Run: headless pygame with SDL's dummy video driver; simulated clock (each Clock.tick advances the game by its frame time, no real sleeping); random seed 0; keys injected as events and as key.get_pressed() state; no mouse input; restart key R tapped at the start of phases 3 and 4.
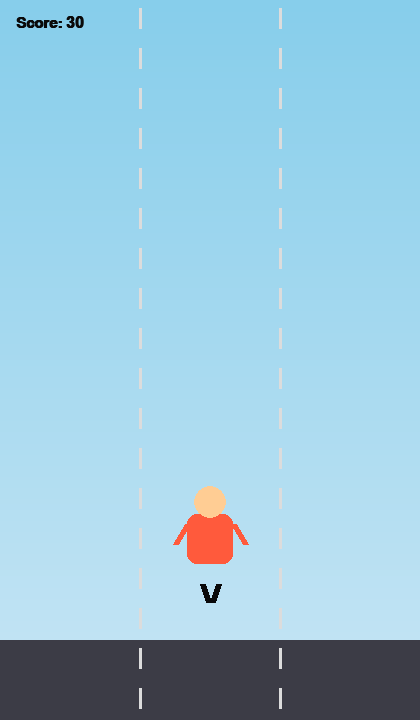
Frame 1 of 4 · flips 1–60 · no input
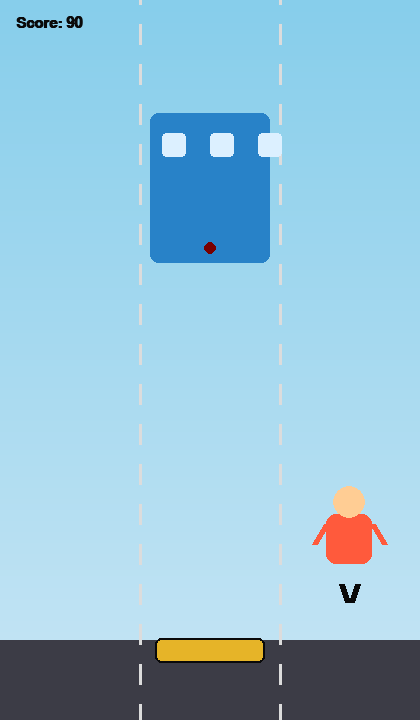
Frame 2 of 4 · flips 61–180 · tapped SPACE, RETURN · held RIGHT (→), D
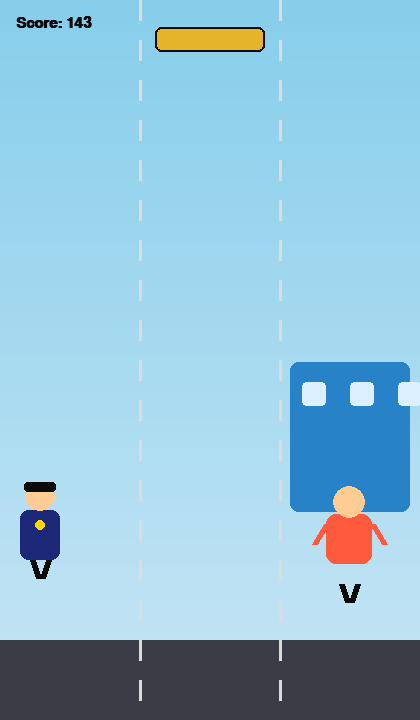
Frame 3 of 4 · flips 181–300 · tapped R · held DOWN (↓), S
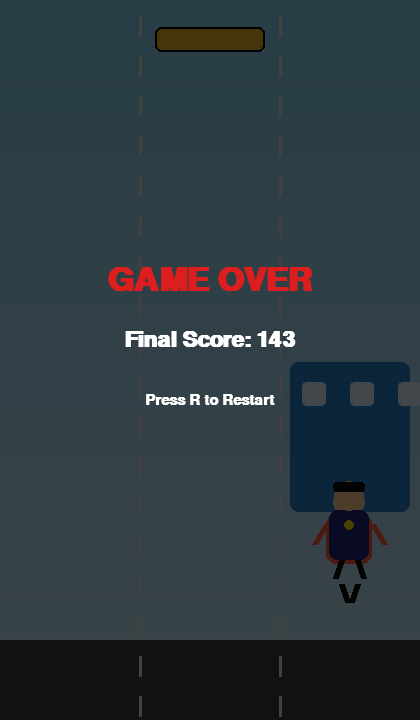
Frame 4 of 4 · flips 301–420 · tapped R · held LEFT (←), A, UP (↑), W

The pygame program that drew these frames:

"""
SUBWAY SURFERS STYLE ENDLESS RUNNER
------------------------------------
A complete single-file game made with Python + Pygame only.
No external images / sounds are used - everything is drawn using
Pygame shapes (rectangles, circles) and text.

Controls:
    LEFT ARROW / A   -> move to left lane
    RIGHT ARROW / D  -> move to right lane
    SPACE            -> jump (avoids low barriers)
    R                -> restart after Game Over

Run with:  python subway_runner.py
"""

import pygame
import random
import sys

# ------------------------------------------------------------
# BASIC SETUP
# ------------------------------------------------------------
pygame.init()

WIDTH, HEIGHT = 420, 720
screen = pygame.display.set_mode((WIDTH, HEIGHT))
pygame.display.set_caption("Endless Runner")
clock = pygame.time.Clock()
FPS = 60

# Fonts
font_small = pygame.font.SysFont("arial", 22, bold=True)
font_medium = pygame.font.SysFont("arial", 32, bold=True)
font_big = pygame.font.SysFont("arial", 48, bold=True)

# Colors
SKY_TOP = (135, 206, 235)
SKY_BOTTOM = (200, 230, 245)
GROUND_COLOR = (60, 60, 70)
LANE_LINE_COLOR = (220, 220, 220)
PLAYER_COLOR = (255, 90, 60)
PLAYER_SKIN = (255, 205, 148)
TRAIN_COLOR = (40, 130, 200)
TRAIN_WINDOW = (220, 240, 255)
BARRIER_COLOR = (230, 180, 40)
POLICE_COLOR = (30, 40, 120)
WHITE = (255, 255, 255)
BLACK = (10, 10, 10)
RED = (220, 30, 30)

# ------------------------------------------------------------
# LANE SETUP (3 lanes)
# ------------------------------------------------------------
LANE_COUNT = 3
LANE_WIDTH = WIDTH // LANE_COUNT
LANE_CENTERS = [LANE_WIDTH * i + LANE_WIDTH // 2 for i in range(LANE_COUNT)]

GROUND_Y = HEIGHT - 140      # where the player's feet stand
PLAYER_WIDTH = 46
PLAYER_HEIGHT = 70

# ------------------------------------------------------------
# GAME STATE VARIABLES (these get reset every time we restart)
# ------------------------------------------------------------
def reset_game():
    global player_lane, player_x, player_y, is_jumping, jump_velocity
    global obstacles, spawn_timer, spawn_interval, game_speed
    global score, game_state, catch_timer, police_x, bob_timer

    player_lane = 1                       # start in the middle lane
    player_x = LANE_CENTERS[player_lane]
    player_y = GROUND_Y
    is_jumping = False
    jump_velocity = 0

    obstacles = []          # each obstacle: {"lane", "y", "type"}
    spawn_timer = 0
    spawn_interval = 70     # frames between spawns (gets smaller = harder)
    game_speed = 6          # how fast obstacles move down the screen

    score = 0
    game_state = "PLAYING"  # PLAYING -> CAUGHT -> GAME_OVER
    catch_timer = 0
    police_x = -100
    bob_timer = 0


reset_game()

# ------------------------------------------------------------
# HELPER: draw a simple gradient sky background
# ------------------------------------------------------------
def draw_background():
    for i in range(HEIGHT):
        ratio = i / HEIGHT
        r = SKY_TOP[0] + (SKY_BOTTOM[0] - SKY_TOP[0]) * ratio
        g = SKY_TOP[1] + (SKY_BOTTOM[1] - SKY_TOP[1]) * ratio
        b = SKY_TOP[2] + (SKY_BOTTOM[2] - SKY_TOP[2]) * ratio
        pygame.draw.line(screen, (r, g, b), (0, i), (WIDTH, i))

    # ground
    pygame.draw.rect(screen, GROUND_COLOR, (0, GROUND_Y + 60, WIDTH, HEIGHT - GROUND_Y - 60))

    # lane divider lines (moving stripes give a sense of speed)
    stripe_offset = (pygame.time.get_ticks() // 20) % 40
    for lane_edge in range(1, LANE_COUNT):
        x = lane_edge * LANE_WIDTH
        for y in range(-40 + stripe_offset, HEIGHT, 40):
            pygame.draw.line(screen, LANE_LINE_COLOR, (x, y), (x, y + 20), 3)


# ------------------------------------------------------------
# PLAYER
# ------------------------------------------------------------
def update_player():
    global player_x, is_jumping, jump_velocity, player_y, bob_timer

    # smoothly slide towards the target lane (nice visual effect)
    target_x = LANE_CENTERS[player_lane]
    player_x += (target_x - player_x) * 0.25

    # jumping physics (simple arc)
    if is_jumping:
        player_y += jump_velocity
        jump_velocity += 1.2          # gravity pulls back down
        if player_y >= GROUND_Y:
            player_y = GROUND_Y
            is_jumping = False
            jump_velocity = 0
    else:
        # small running "bob" animation while on the ground
        bob_timer += 1
        player_y = GROUND_Y


def get_player_rect():
    # while jumping, the player is higher up -> smaller collision box near ground
    top = player_y - PLAYER_HEIGHT - (GROUND_Y - player_y)
    return pygame.Rect(player_x - PLAYER_WIDTH // 2, top, PLAYER_WIDTH, PLAYER_HEIGHT)


def draw_player():
    bob = 4 * (1 if (bob_timer // 6) % 2 == 0 else -1) if not is_jumping else 0
    body_top = player_y - PLAYER_HEIGHT - (GROUND_Y - player_y) + bob

    # legs (simple animation - alternate leg positions)
    leg_offset = 6 if (bob_timer // 6) % 2 == 0 else -6
    pygame.draw.line(screen, BLACK, (player_x - 8, body_top + PLAYER_HEIGHT),
                      (player_x - 8 + leg_offset, body_top + PLAYER_HEIGHT + 18), 6)
    pygame.draw.line(screen, BLACK, (player_x + 8, body_top + PLAYER_HEIGHT),
                      (player_x + 8 - leg_offset, body_top + PLAYER_HEIGHT + 18), 6)

    # body
    pygame.draw.rect(screen, PLAYER_COLOR,
                      (player_x - PLAYER_WIDTH // 2, body_top, PLAYER_WIDTH, PLAYER_HEIGHT - 20),
                      border_radius=10)

    # head
    pygame.draw.circle(screen, PLAYER_SKIN, (int(player_x), int(body_top - 12)), 16)

    # arms
    pygame.draw.line(screen, PLAYER_COLOR, (player_x - PLAYER_WIDTH // 2, body_top + 10),
                      (player_x - PLAYER_WIDTH // 2 - 12, body_top + 30), 6)
    pygame.draw.line(screen, PLAYER_COLOR, (player_x + PLAYER_WIDTH // 2, body_top + 10),
                      (player_x + PLAYER_WIDTH // 2 + 12, body_top + 30), 6)


# ------------------------------------------------------------
# OBSTACLES (trains + low barriers)
# ------------------------------------------------------------
def spawn_obstacle():
    lane = random.randint(0, LANE_COUNT - 1)
    obstacle_type = random.choices(["train", "barrier"], weights=[70, 30])[0]
    obstacles.append({"lane": lane, "y": -150, "type": obstacle_type})


def update_obstacles():
    global spawn_timer, spawn_interval, game_speed

    spawn_timer += 1
    if spawn_timer >= spawn_interval:
        spawn_timer = 0
        spawn_obstacle()

    for obs in obstacles:
        obs["y"] += game_speed

    # remove obstacles that went off screen
    obstacles[:] = [o for o in obstacles if o["y"] < HEIGHT + 200]


def draw_obstacles():
    blink = (pygame.time.get_ticks() // 300) % 2 == 0

    for obs in obstacles:
        x_center = LANE_CENTERS[obs["lane"]]
        y = obs["y"]

        if obs["type"] == "train":
            train_w, train_h = LANE_WIDTH - 20, 150
            rect = pygame.Rect(x_center - train_w // 2, y, train_w, train_h)
            pygame.draw.rect(screen, TRAIN_COLOR, rect, border_radius=8)
            # windows
            for i in range(3):
                wx = rect.x + 12 + i * (train_w - 24) // 2
                pygame.draw.rect(screen, TRAIN_WINDOW, (wx, rect.y + 20, 24, 24), border_radius=4)
            # front warning lights (blinking)
            light_color = RED if blink else (120, 0, 0)
            pygame.draw.circle(screen, light_color, (rect.centerx, rect.y + train_h - 15), 6)

        else:  # barrier (low obstacle, jump over it)
            barrier_w, barrier_h = LANE_WIDTH - 30, 25
            rect = pygame.Rect(x_center - barrier_w // 2, y + 100, barrier_w, barrier_h)
            pygame.draw.rect(screen, BARRIER_COLOR, rect, border_radius=6)
            pygame.draw.rect(screen, BLACK, rect, 2, border_radius=6)

        obs["rect"] = rect
        obs["rect_type"] = obs["type"]


def check_collisions():
    global game_state, catch_timer

    player_rect = get_player_rect()

    for obs in obstacles:
        rect = obs.get("rect")
        if rect is None:
            continue

        if player_rect.colliderect(rect):
            if obs["type"] == "train":
                # trains always cause a collision (avoid by changing lane, not jump)
                game_state = "CAUGHT"
                catch_timer = 0
                return
            else:
                # barrier only hits the player if NOT jumping high enough
                if not is_jumping or player_y > GROUND_Y - 40:
                    game_state = "CAUGHT"
                    catch_timer = 0
                    return


# ------------------------------------------------------------
# POLICE OFFICER (chases the player after a collision)
# ------------------------------------------------------------
def draw_police(x, y):
    # legs animation
    leg_offset = 6 if (pygame.time.get_ticks() // 100) % 2 == 0 else -6
    pygame.draw.line(screen, BLACK, (x - 8, y + 50), (x - 8 + leg_offset, y + 68), 6)
    pygame.draw.line(screen, BLACK, (x + 8, y + 50), (x + 8 - leg_offset, y + 68), 6)

    # body
    pygame.draw.rect(screen, POLICE_COLOR, (x - 20, y, 40, 50), border_radius=8)
    # head
    pygame.draw.circle(screen, PLAYER_SKIN, (x, y - 14), 15)
    # police cap
    pygame.draw.rect(screen, BLACK, (x - 16, y - 28, 32, 10), border_radius=3)
    # badge
    pygame.draw.circle(screen, (255, 215, 0), (x, y + 15), 5)


# ------------------------------------------------------------
# SCORE / UI
# ------------------------------------------------------------
def draw_score():
    text = font_small.render(f"Score: {int(score)}", True, BLACK)
    screen.blit(text, (16, 16))


def draw_game_over():
    overlay = pygame.Surface((WIDTH, HEIGHT))
    overlay.set_alpha(180)
    overlay.fill((0, 0, 0))
    screen.blit(overlay, (0, 0))

    title = font_big.render("GAME OVER", True, RED)
    screen.blit(title, title.get_rect(center=(WIDTH // 2, HEIGHT // 2 - 80)))

    score_text = font_medium.render(f"Final Score: {int(score)}", True, WHITE)
    screen.blit(score_text, score_text.get_rect(center=(WIDTH // 2, HEIGHT // 2 - 20)))

    restart_text = font_small.render("Press R to Restart", True, WHITE)
    screen.blit(restart_text, restart_text.get_rect(center=(WIDTH // 2, HEIGHT // 2 + 40)))


# ------------------------------------------------------------
# MAIN GAME LOOP
# ------------------------------------------------------------
def main():
    global player_lane, is_jumping, jump_velocity, score
    global game_state, catch_timer, police_x, game_speed, spawn_interval

    running = True
    while running:
        clock.tick(FPS)

        # ---------------- EVENTS ----------------
        for event in pygame.event.get():
            if event.type == pygame.QUIT:
                running = False

            if event.type == pygame.KEYDOWN:
                if game_state == "PLAYING":
                    if event.key in (pygame.K_LEFT, pygame.K_a):
                        if player_lane > 0:
                            player_lane -= 1
                    elif event.key in (pygame.K_RIGHT, pygame.K_d):
                        if player_lane < LANE_COUNT - 1:
                            player_lane += 1
                    elif event.key == pygame.K_SPACE:
                        if not is_jumping:
                            is_jumping = True
                            jump_velocity = -18

                elif game_state == "GAME_OVER":
                    if event.key == pygame.K_r:
                        reset_game()

        # ---------------- UPDATE ----------------
        if game_state == "PLAYING":
            update_player()
            update_obstacles()
            draw_background()
            draw_obstacles()
            draw_player()
            check_collisions()

            # score increases over time, difficulty ramps up slowly
            score += 0.5
            game_speed = 6 + score / 300           # gets faster over time
            spawn_interval = max(30, 70 - int(score / 50))

            draw_score()

        elif game_state == "CAUGHT":
            # short chase animation before showing the Game Over screen
            draw_background()
            draw_obstacles()
            draw_player()

            catch_timer += 1
            police_x += 10
            draw_police(min(police_x, player_x), player_y - PLAYER_HEIGHT)

            draw_score()

            if catch_timer > 45:
                game_state = "GAME_OVER"

        elif game_state == "GAME_OVER":
            draw_background()
            draw_obstacles()
            draw_player()
            draw_police(player_x, player_y - PLAYER_HEIGHT)
            draw_game_over()

        pygame.display.flip()

    pygame.quit()
    sys.exit()


if __name__ == "__main__":
    main()
